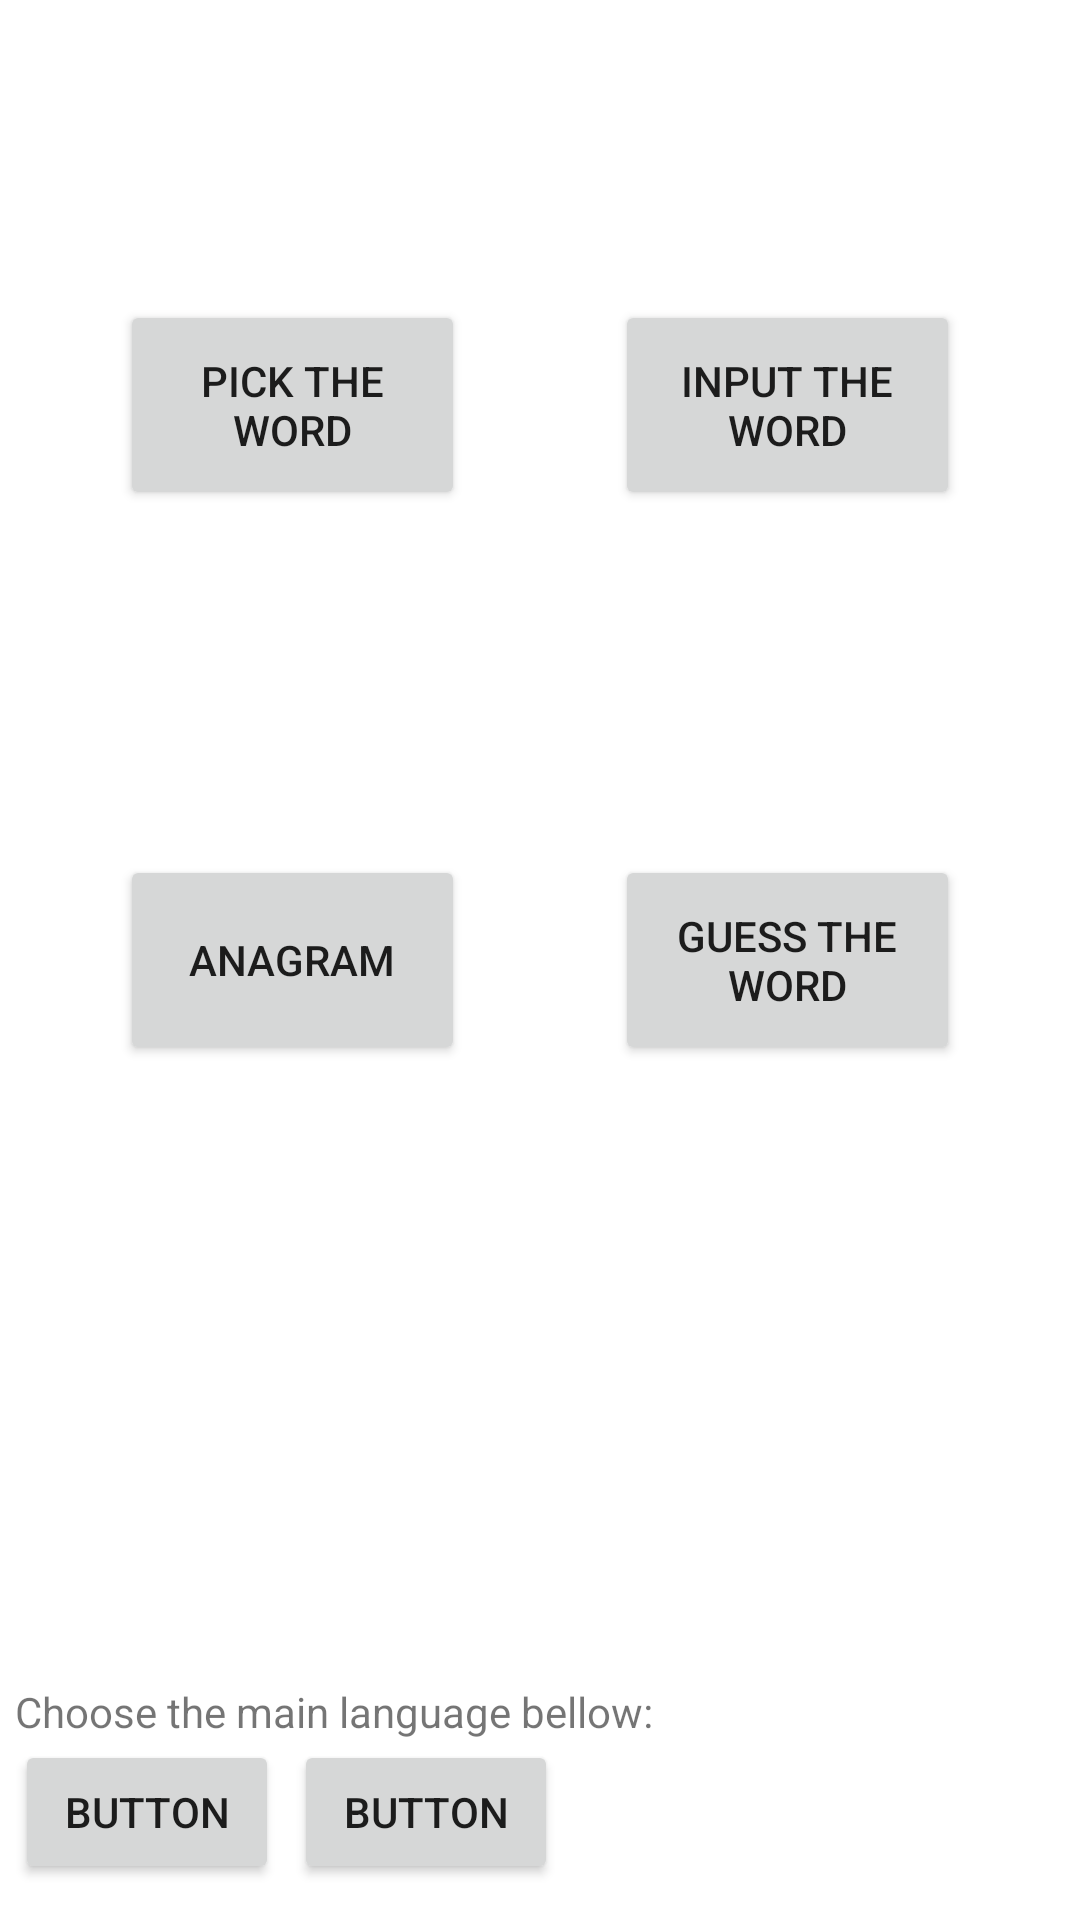

This screen was rendered from an Android layout file. Write that file and the resources it references.
<!-- AndroidManifest.xml: application theme Theme.VocabularyApp -->
<!-- res/layout/fragment_study.xml -->
<?xml version="1.0" encoding="utf-8"?>
<androidx.constraintlayout.widget.ConstraintLayout xmlns:android="http://schemas.android.com/apk/res/android"
    xmlns:app="http://schemas.android.com/apk/res-auto"
    xmlns:tools="http://schemas.android.com/tools"
    android:layout_width="match_parent"
    android:layout_height="match_parent"
    tools:context=".fragments.study.StudyFragment">

    


    <Button
        android:id="@+id/button2"
        android:layout_width="115dp"
        android:layout_height="70dp"
        android:layout_marginStart="40dp"
        android:layout_marginLeft="40dp"
        android:layout_marginTop="100dp"
        android:text="Pick the word"
        app:layout_constraintStart_toStartOf="parent"
        app:layout_constraintTop_toTopOf="parent" />

    <Button
        android:id="@+id/button3"
        android:layout_width="115dp"
        android:layout_height="70dp"
        android:layout_marginTop="100dp"
        android:layout_marginEnd="40dp"
        android:layout_marginRight="40dp"
        android:text="Input the word"
        app:layout_constraintEnd_toEndOf="parent"
        app:layout_constraintTop_toTopOf="parent" />

    <Button
        android:id="@+id/button4"
        android:layout_width="115dp"
        android:layout_height="70dp"
        android:layout_marginStart="40dp"
        android:layout_marginLeft="40dp"
        android:text="Anagram"
        app:layout_constraintBottom_toBottomOf="parent"
        app:layout_constraintStart_toStartOf="parent"
        app:layout_constraintTop_toTopOf="parent" />

    <Button
        android:id="@+id/button5"
        android:layout_width="115dp"
        android:layout_height="70dp"
        android:layout_marginEnd="40dp"
        android:layout_marginRight="40dp"
        android:text="Guess the word"
        app:layout_constraintBottom_toBottomOf="parent"
        app:layout_constraintEnd_toEndOf="parent"
        app:layout_constraintTop_toTopOf="parent" />

    <Button
        android:id="@+id/languageOneButton"
        android:layout_width="wrap_content"
        android:layout_height="wrap_content"
        android:layout_marginStart="5dp"
        android:layout_marginLeft="5dp"
        android:text="Button"
        app:layout_constraintStart_toStartOf="parent"
        app:layout_constraintTop_toBottomOf="@+id/textView5" />

    <Button
        android:id="@+id/languageTwoButton"
        android:layout_width="wrap_content"
        android:layout_height="wrap_content"
        android:layout_marginStart="5dp"
        android:layout_marginLeft="5dp"
        android:text="Button"
        app:layout_constraintStart_toEndOf="@+id/languageOneButton"
        app:layout_constraintTop_toBottomOf="@+id/textView5" />

    <TextView
        android:id="@+id/textView5"
        android:layout_width="wrap_content"
        android:layout_height="wrap_content"
        android:layout_marginStart="5dp"
        android:layout_marginLeft="5dp"
        android:layout_marginBottom="60dp"
        android:text="Choose the main language bellow:"
        app:layout_constraintBottom_toBottomOf="parent"
        app:layout_constraintStart_toStartOf="parent" />

</androidx.constraintlayout.widget.ConstraintLayout>
<!-- resources referenced by this layout -->
<resources>
  <style name="Theme.VocabularyApp" parent="Theme.MaterialComponents.DayNight.NoActionBar">
          
          <item name="colorPrimary">@color/button_color</item>=
          
          <item name="colorSecondary">@color/floating_button_color</item>
  
          <item name="android:navigationBarColor" tools:targetApi="l">@color/colorPrimaryDark</item>
          <item name="toolbarStyle">@style/ToolbarTheme</item>
      </style>
  <color name="button_color">#4bacb8</color>
  <color name="floating_button_color">#4bacb8</color>
  <color name="colorPrimaryDark">#4bacb8</color>
  <style name="ToolbarTheme" parent="Widget.AppCompat.Toolbar">
          <item name="android:background">@color/colorPrimary</item>
      </style>
  <color name="colorPrimary">#80deea</color>
</resources>
